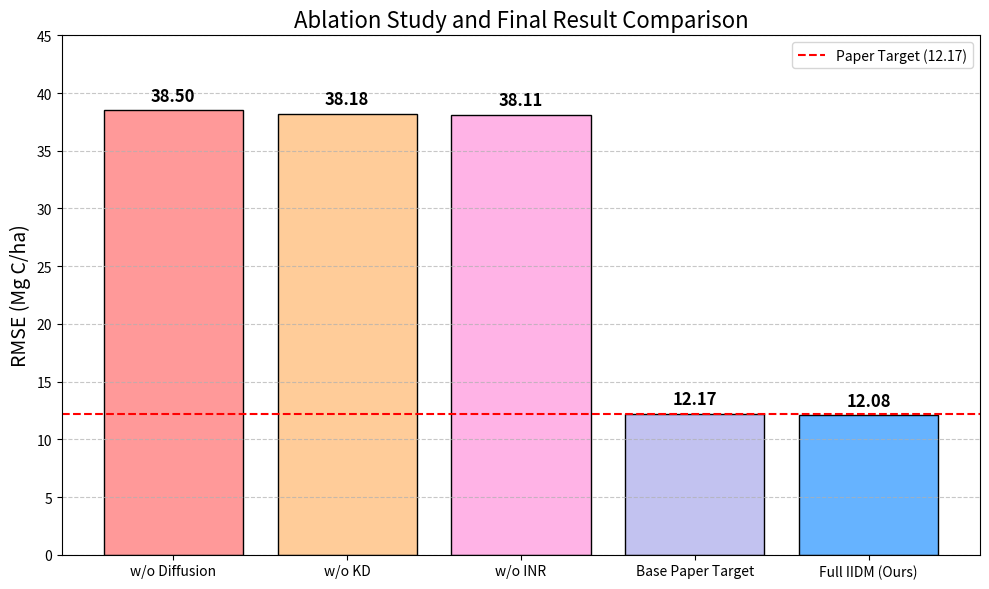

Python code for this plot:
import matplotlib.pyplot as plt
import numpy as np

# Data
models = ['w/o Diffusion', 'w/o KD', 'w/o INR', 'Base Paper Target', 'Full IIDM (Ours)']
rmse = [38.50, 38.18, 38.11, 12.17, 12.08]
colors = ['#ff9999', '#ffcc99', '#ffb3e6', '#c2c2f0', '#66b3ff']

plt.figure(figsize=(10, 6))
bars = plt.bar(models, rmse, color=colors, edgecolor='black')

# Add text on top of bars
for bar in bars:
    yval = bar.get_height()
    plt.text(bar.get_x() + bar.get_width()/2, yval + 0.5, f"{yval:.2f}", ha='center', va='bottom', fontsize=12, fontweight='bold')

plt.ylabel('RMSE (Mg C/ha)', fontsize=14)
plt.title('Ablation Study and Final Result Comparison', fontsize=16)
plt.axhline(y=12.17, color='r', linestyle='--', label='Paper Target (12.17)')
plt.legend()
plt.ylim(0, 45)
plt.grid(axis='y', linestyle='--', alpha=0.7)
plt.tight_layout()
plt.savefig('results_comparison.png', dpi=300)
print("Plot saved as results_comparison.png")
